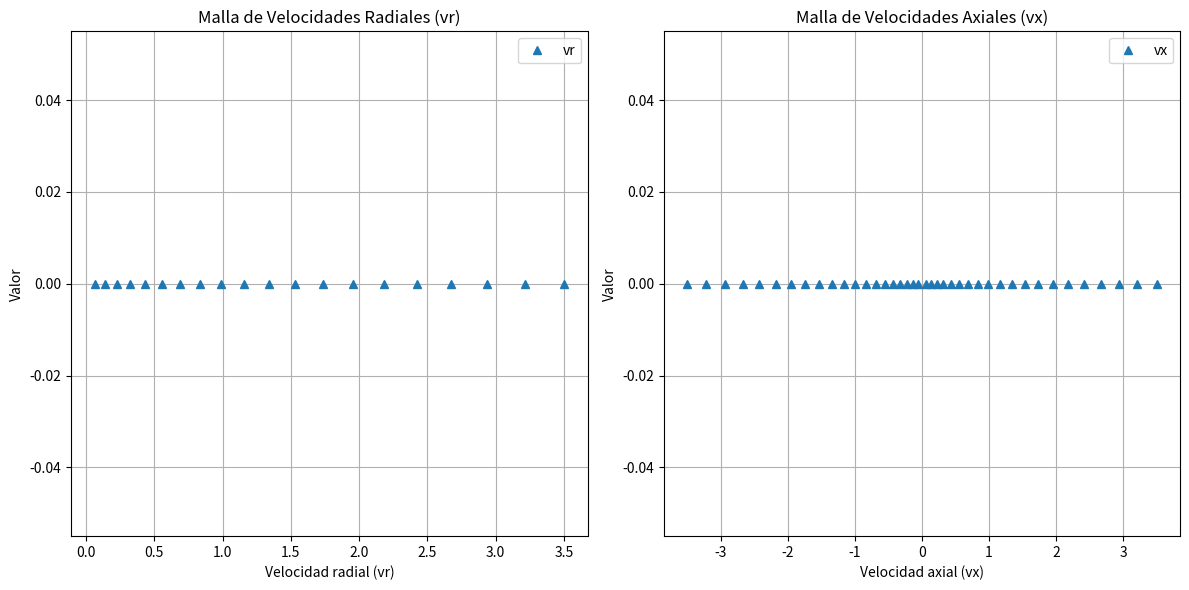
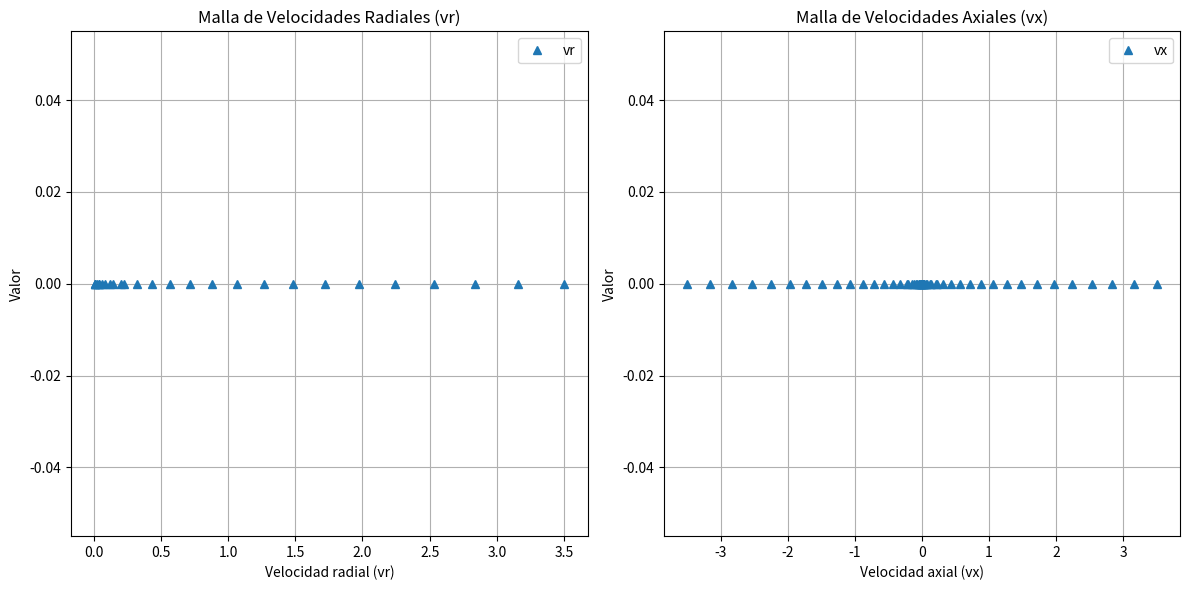

The matplotlib source for these figures, in order:
import copy
import numpy as np
from tqdm import tqdm
''' 
Version 01
Authors: Julio Balbin, Carlo Becerra
Date: August 20th, 2024
'''
# def create_vr_vx_mesh(nv: np.int32, Ti: np.ndarray, E0: np.ndarray = None, Tmax: np.float64 = 0.0):
#     if E0 is None:
#         E0 = np.array([0.0])
def create_vr_vx_mesh(nv:   np.int32, 
                      Ti:   np.ndarray, 
                      E0:   np.ndarray = np.array([0.0]), 
                      Tmax: np.float64 = 0.0):
    ''' 
    nv & Ti are from:
    -> 1090904024_950to1050.sav

    Sets up optimum vr and vx velocity space mesh for Kinetic_Neutrals procedure 
    Input: 
    nv:     np.integer, number of elements desired in vr mesh
    Ti:     np.arrray,  Ti profile
    E0:     np.array,   energy where a velocity is desired ( optional )
    Tmax:   np.float64, ignore Ti above this value
    '''
    E0 = np.asarray(E0)
    _Ti = copy.copy(Ti)  

    _Ti = np.concatenate((Ti, E0[E0 > 0]))  # Add values of E0 that are greater than 0 to Ti to form _Ti
    if Tmax > 0:
        ii = np.where(_Ti < Tmax)
        _Ti = copy.copy(_Ti[ii])

    maxTi = np.nanmax(_Ti)
    minTi = np.nanmin(_Ti) 

    # Tnorm = np.nansum(_Ti)/len(_Ti) # np.count_nonzero(~np.isnan(data))
    Tnorm = np.nanmean(_Ti) # np.count_nonzero(~np.isnan(data))
    vmax  = 3.5

    if maxTi-minTi < 0.1*maxTi:
        v = np.arange(nv+1, dtype=np.float64)*(vmax/nv)
        # print(v)
    else:
        G = 2*nv*np.sqrt(minTi/maxTi)/(1-np.sqrt(minTi/maxTi))
        b = vmax/(nv*(nv+G))
        a = G*b
        v = (a*np.arange(nv+1, dtype=np.float64)) + \
            (b*np.arange(nv+1, dtype=np.float64)**2)
        
    v0 = 0.0
    # Option: add velocity bins corresponding to E0
    for k in tqdm(range(0,len(E0)),desc=f'create_vrvxmesh.py: calc. v'):
        if E0[k]>0.0:
            v0 = np.sqrt(E0[k]/Tnorm)
            ii = np.where(v>v0)
            if len(ii[0]) > 0:
                v = np.concatenate((v[:ii[0][0]], [v0], v[ii[0][0]:]))  
                # Note: np.where returns a tuple. ii[0] is the array of indices where the condition is met (satisfied),  
                # and ii[0][0] is the first index in that array.
                # print(v)
            else:
                v = np.concatenate((v, [v0]))

    vr = v[1:]

    vr_reversed = np.array(list(reversed(vr)))
    vx = np.concatenate((-vr_reversed, vr))

    ixE0 = np.where(np.abs(vx)==v0)
    if len(ixE0[0]==1):
        ixE0=ixE0[0]

    irE0 = np.where(vr==v0)
    if len(irE0[0]==1):
        irE0=irE0[0]

    return vx,vr,Tnorm,ixE0,irE0

if __name__ == "__main__":
    Ti = np.array([
        9.34678841, 9.34678841, 9.34678841, 9.34678841, 9.34678841,  
        9.34678841, 9.34678841, 9.34678841, 9.34678841, 9.34678841,  
        9.34678841, 9.34678841, 9.34678841, 9.34678841, 9.34678841,  
        9.34678841, 9.34678841, 9.34678841, 9.35320316, 9.37376491,  
        9.39664221, 9.55090158, 9.74462981, 10.01682774, 10.4194201,  
        10.85043168, 11.30267208, 11.76084605, 12.24974726, 12.78601165,  
        13.3353179, 13.89692424, 14.46181227, 15.00772385, 15.52499086,  
        16.03142479, 16.46155264, 16.86981647, 17.2232248, 17.51513957,  
        17.78057133, 17.92301564, 18.02953533, 18.08950149, 18.10810471,  
        18.10810471, 18.10810471, 18.10810471, 18.10810471, 18.10810471,  
        18.10917935, 18.12300874, 18.14222841, 18.20386174, 18.30656849,  
        18.44081541, 18.65152198, 18.90097004, 19.20510906, 19.55525068,  
        19.93960698, 20.36748855, 20.82293074, 21.29202885, 21.77093978,  
        22.25529679, 22.73730357, 23.21750178, 23.71196118, 24.21942508,  
        24.75868421, 25.38127615, 26.08562981, 26.98923976, 28.07260861,  
        29.32705803, 30.76285645, 32.39069096, 34.31278264, 36.50471401,  
        39.01950698, 41.95052863, 45.38358122, 48.89483031, 52.47814568,  
        56.13221024, 59.855224, 63.66947087, 67.30889627, 70.76738783,  
        74.12886042, 77.48437863, 80.83153765, 84.14353033, 87.4158932,  
        90.66862541, 93.91925609, 97.1668684, 100.40976548, 103.64686016,  
        106.88131942, 110.11531918, 113.34863026, 116.58109768, 119.81235607,  
        123.04318839, 126.27402108, 129.50485401, 132.73571541, 135.96659684,  
        139.19747161, 142.4283278, 145.65916564, 148.8900049, 152.12083297,  
        155.35165142, 158.58244833, 161.81320688, 165.04391078, 168.27451936,  
        171.50510443, 174.73568475, 177.9662626, 181.19682979, 184.42740785,  
        187.65798817, 190.88856844, 194.1191481, 197.34972896, 200.58029711,  
        203.81087269, 207.04146861, 210.27208269, 213.50268786, 216.73328038,  
        219.96386318, 223.19443731, 226.4250055, 229.65557301, 232.88615218,  
        236.11672325, 239.3472975, 242.57787344, 245.80844117, 249.03902203
        ])
    nv = 20

    import matplotlib.pyplot as plt

    # Llamar a la función para generar las mallas de velocidades
    vx, vr, Tnorm, ixE0, irE0 = create_vr_vx_mesh(nv, Ti)

    # Graficar las mallas de velocidades
    plt.figure(figsize=(12, 6))

    # Graficar vr
    plt.subplot(1, 2, 1)
    plt.plot(vr, np.zeros_like(vr), '^', label='vr')
    plt.title('Malla de Velocidades Radiales (vr)')
    plt.xlabel('Velocidad radial (vr)')
    plt.ylabel('Valor')
    plt.grid(True)
    plt.legend()

    # Graficar vx
    plt.subplot(1, 2, 2)
    plt.plot(vx, np.zeros_like(vx), '^', label='vx')
    plt.title('Malla de Velocidades Axiales (vx)')
    plt.xlabel('Velocidad axial (vx)')
    plt.ylabel('Valor')
    plt.grid(True)
    plt.legend()

    plt.tight_layout()
    plt.show()

    # Imprimir resultados adicionales
    print(f"Temperatura normalizada (Tnorm): {Tnorm} eV")
    print(f"Índices en vx para E0 (ixE0): {ixE0}")
    print(f"Índices en vr para E0 (irE0): {irE0}")

    vx, vr, Tnorm, ixE0, irE0 = create_vr_vx_mesh(nv, Ti,E0=[0.003,0.01,0.03,0.1,0.3,1.0,3.0])

    # Graficar las mallas de velocidades
    plt.figure(figsize=(12, 6))

    # Graficar vr
    plt.subplot(1, 2, 1)
    plt.plot(vr, np.zeros_like(vr), '^', label='vr')
    plt.title('Malla de Velocidades Radiales (vr)')
    plt.xlabel('Velocidad radial (vr)')
    plt.ylabel('Valor')
    plt.grid(True)
    plt.legend()

    # Graficar vx
    plt.subplot(1, 2, 2)
    plt.plot(vx, np.zeros_like(vx), '^', label='vx')
    plt.title('Malla de Velocidades Axiales (vx)')
    plt.xlabel('Velocidad axial (vx)')
    plt.ylabel('Valor')
    plt.grid(True)
    plt.legend()

    plt.tight_layout()
    plt.show()

    # Imprimir resultados adicionales
    print(f"Temperatura normalizada (Tnorm): {Tnorm} eV")
    print(f"Índices en vx para E0 (ixE0): {ixE0}")
    print(f"Índices en vr para E0 (irE0): {irE0}")
